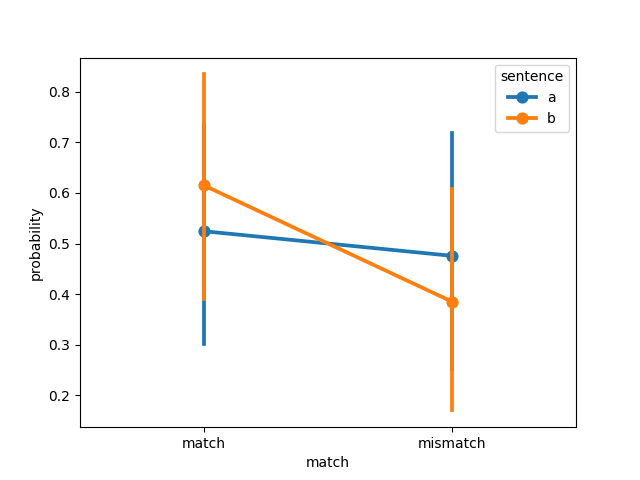

Values plotted in this chart, from the file beside it:
, item, object, item_type, sentence, match, probability, model, dataset
0, 1, steak, , a, match, 0.1337, ViT-L-14-336, connell2007
1, 2, traffic light, , a, match, 0.01095, ViT-L-14-336, connell2007
2, 3, tomato, , a, match, 0.6765, ViT-L-14-336, connell2007
3, 4, tree, , a, match, 0.04101, ViT-L-14-336, connell2007
4, 5, hair, , a, match, 0.0583, ViT-L-14-336, connell2007
5, 6, bear, , a, match, 0.9715, ViT-L-14-336, connell2007
6, 7, leaf, , a, match, 0.1419, ViT-L-14-336, connell2007
7, 8, lamb, , a, match, 0.984, ViT-L-14-336, connell2007
8, 9, bananas, , a, match, 0.8339, ViT-L-14-336, connell2007
9, 10, coffee, , a, match, 0.6121, ViT-L-14-336, connell2007
10, 11, sky, , a, match, 0.8283, ViT-L-14-336, connell2007
11, 12, chameleon, , a, match, 0.9995, ViT-L-14-336, connell2007
12, 1, steak, , a, mismatch, 0.8663, ViT-L-14-336, connell2007
13, 2, traffic light, , a, mismatch, 0.989, ViT-L-14-336, connell2007
14, 3, tomato, , a, mismatch, 0.3235, ViT-L-14-336, connell2007
15, 4, tree, , a, mismatch, 0.959, ViT-L-14-336, connell2007
16, 5, hair, , a, mismatch, 0.9417, ViT-L-14-336, connell2007
17, 6, bear, , a, mismatch, 0.02851, ViT-L-14-336, connell2007
18, 7, leaf, , a, mismatch, 0.8581, ViT-L-14-336, connell2007
19, 8, lamb, , a, mismatch, 0.01598, ViT-L-14-336, connell2007
20, 9, bananas, , a, mismatch, 0.1661, ViT-L-14-336, connell2007
21, 10, coffee, , a, mismatch, 0.3879, ViT-L-14-336, connell2007
22, 11, sky, , a, mismatch, 0.1717, ViT-L-14-336, connell2007
23, 12, chameleon, , a, mismatch, 0.0004842, ViT-L-14-336, connell2007
24, 1, steak, , b, match, 0.188, ViT-L-14-336, connell2007
25, 2, traffic light, , b, match, 0.9859, ViT-L-14-336, connell2007
26, 3, tomato, , b, match, 0.683, ViT-L-14-336, connell2007
27, 4, tree, , b, match, 1, ViT-L-14-336, connell2007
28, 5, hair, , b, match, 0.9407, ViT-L-14-336, connell2007
29, 6, bear, , b, match, 0.999, ViT-L-14-336, connell2007
30, 7, leaf, , b, match, 0.9772, ViT-L-14-336, connell2007
31, 8, lamb, , b, match, 0.01881, ViT-L-14-336, connell2007
32, 9, bananas, , b, match, 0.2576, ViT-L-14-336, connell2007
33, 10, coffee, , b, match, 0.3689, ViT-L-14-336, connell2007
34, 11, sky, , b, match, 0.9313, ViT-L-14-336, connell2007
35, 12, chameleon, , b, match, 0.02688, ViT-L-14-336, connell2007
36, 1, steak, , b, mismatch, 0.812, ViT-L-14-336, connell2007
37, 2, traffic light, , b, mismatch, 0.01409, ViT-L-14-336, connell2007
38, 3, tomato, , b, mismatch, 0.317, ViT-L-14-336, connell2007
39, 4, tree, , b, mismatch, 1.8382975213171449e-06, ViT-L-14-336, connell2007
40, 5, hair, , b, mismatch, 0.05927, ViT-L-14-336, connell2007
41, 6, bear, , b, mismatch, 0.000986, ViT-L-14-336, connell2007
42, 7, leaf, , b, mismatch, 0.02282, ViT-L-14-336, connell2007
43, 8, lamb, , b, mismatch, 0.9812, ViT-L-14-336, connell2007
44, 9, bananas, , b, mismatch, 0.7424, ViT-L-14-336, connell2007
45, 10, coffee, , b, mismatch, 0.6311, ViT-L-14-336, connell2007
46, 11, sky, , b, mismatch, 0.06874, ViT-L-14-336, connell2007
47, 12, chameleon, , b, mismatch, 0.9731, ViT-L-14-336, connell2007
